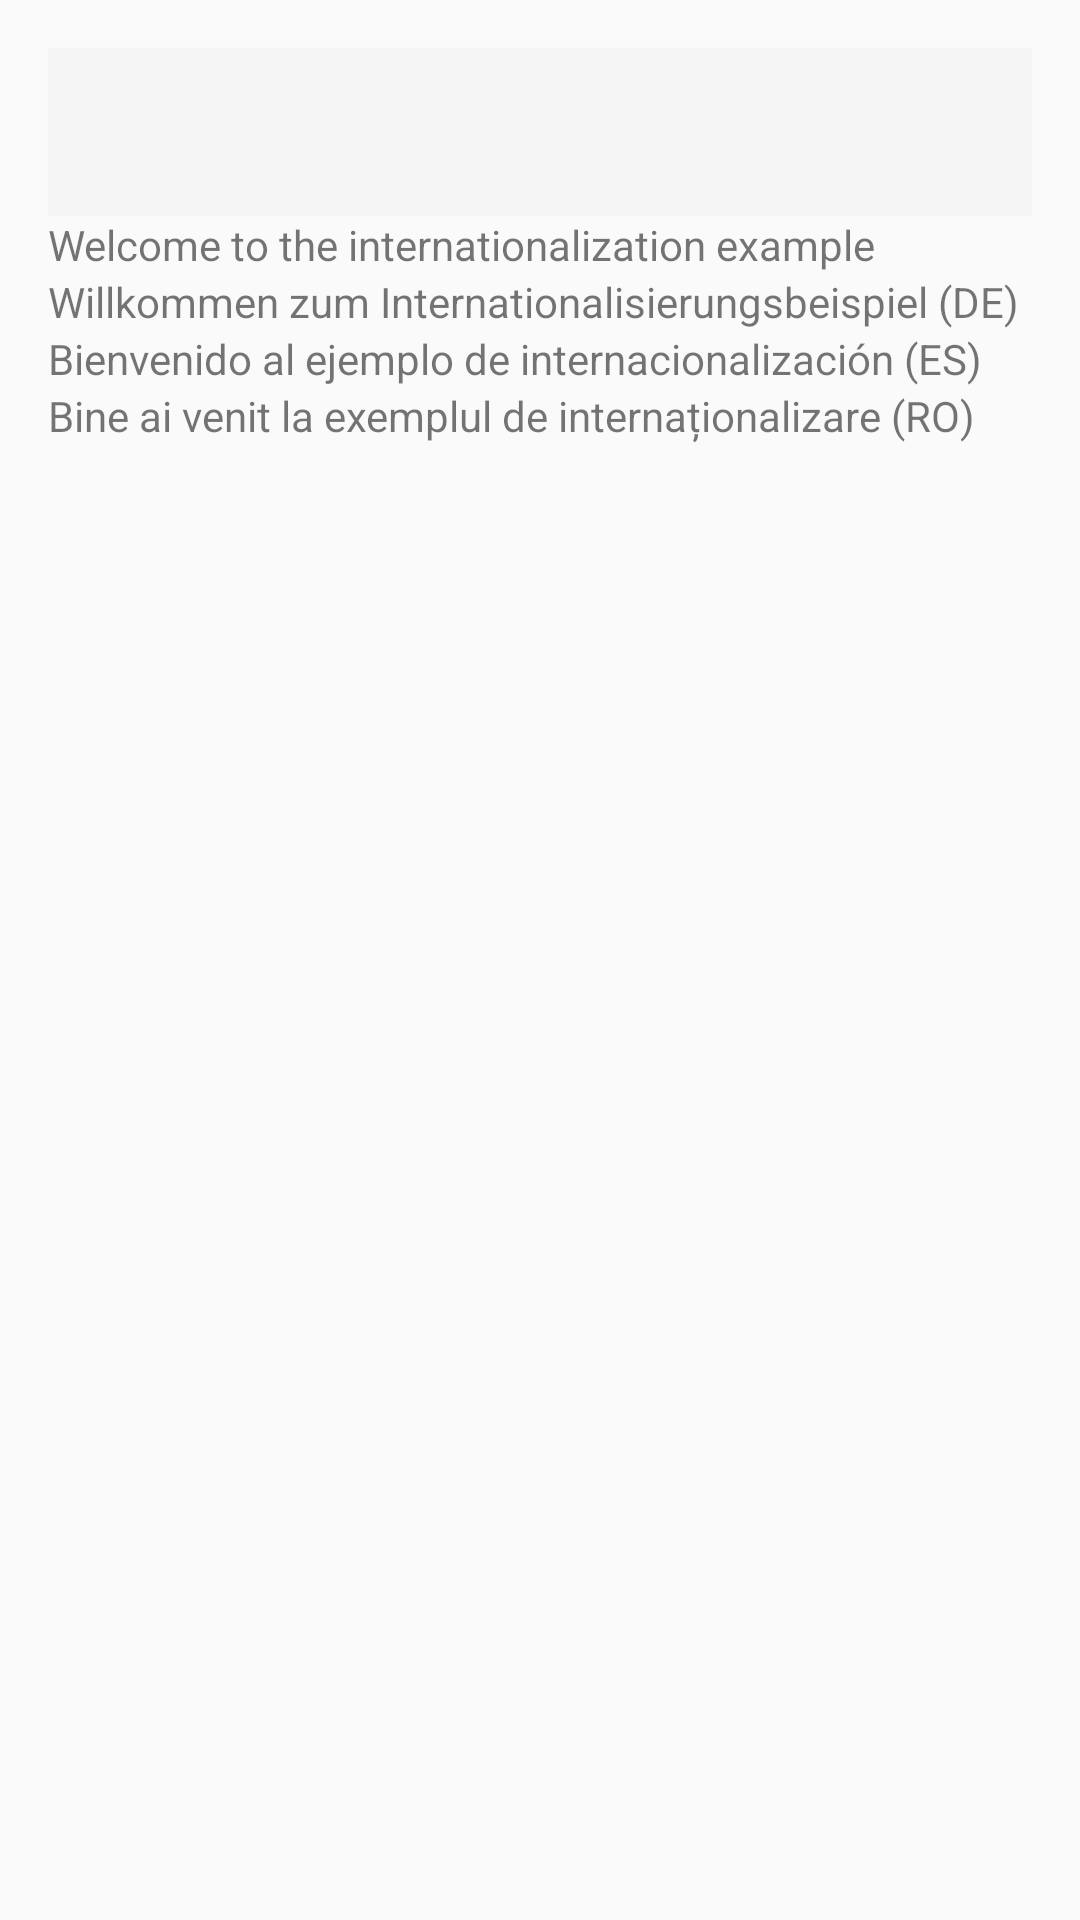

Write the Android layout XML for this screen, with the resource values it uses.
<!-- AndroidManifest.xml: activity theme Theme.AppCompat.Light.NoActionBar -->
<!-- res/layout/activity_internationalization.xml -->
<?xml version="1.0" encoding="utf-8"?>
<LinearLayout xmlns:android="http://schemas.android.com/apk/res/android"
    xmlns:app="http://schemas.android.com/apk/res-auto"
    xmlns:tools="http://schemas.android.com/tools"
    android:layout_width="match_parent"
    android:layout_height="match_parent"
    android:orientation="vertical"
    android:padding="16dp"
    tools:context=".InternationalizationActivity">

    <androidx.appcompat.widget.Toolbar
        android:id="@+id/toolbar"
        android:layout_width="match_parent"
        android:layout_height="wrap_content"
        android:background="?attr/colorPrimary"
        android:theme="?attr/actionBarTheme"
        app:popupTheme="@style/AppTheme.PopupOverlay" />

    <TextView
        android:id="@+id/welcomeMessageEn"
        android:layout_width="wrap_content"
        android:layout_height="wrap_content"
        android:text="@string/welcome_message" />

    <TextView
        android:id="@+id/welcomeMessageDe"
        android:layout_width="wrap_content"
        android:layout_height="wrap_content"
        android:text="@string/welcome_message_de" />

    <TextView
        android:id="@+id/welcomeMessageEs"
        android:layout_width="wrap_content"
        android:layout_height="wrap_content"
        android:text="@string/welcome_message_es" />

    <TextView
        android:id="@+id/welcomeMessageRo"
        android:layout_width="wrap_content"
        android:layout_height="wrap_content"
        android:text="@string/welcome_message_ro" />

    <ImageView
        android:id="@+id/sampleImage"
        android:layout_width="wrap_content"
        android:layout_height="wrap_content"
        android:src="@drawable/car_dashboard"
        android:contentDescription="@string/fab_desc" />

</LinearLayout>
<!-- resources referenced by this layout -->
<resources>
  <string name="fab_desc">Button to open the internationalization screen</string>
  <string name="welcome_message">Welcome to the internationalization example</string>
  <string name="welcome_message_de">Willkommen zum Internationalisierungsbeispiel (DE)</string>
  <string name="welcome_message_es">Bienvenido al ejemplo de internacionalización (ES)</string>
  <string name="welcome_message_ro">Bine ai venit la exemplul de internaționalizare (RO)</string>
  <style name="AppTheme.PopupOverlay" parent="ThemeOverlay.AppCompat.Light" />
</resources>
